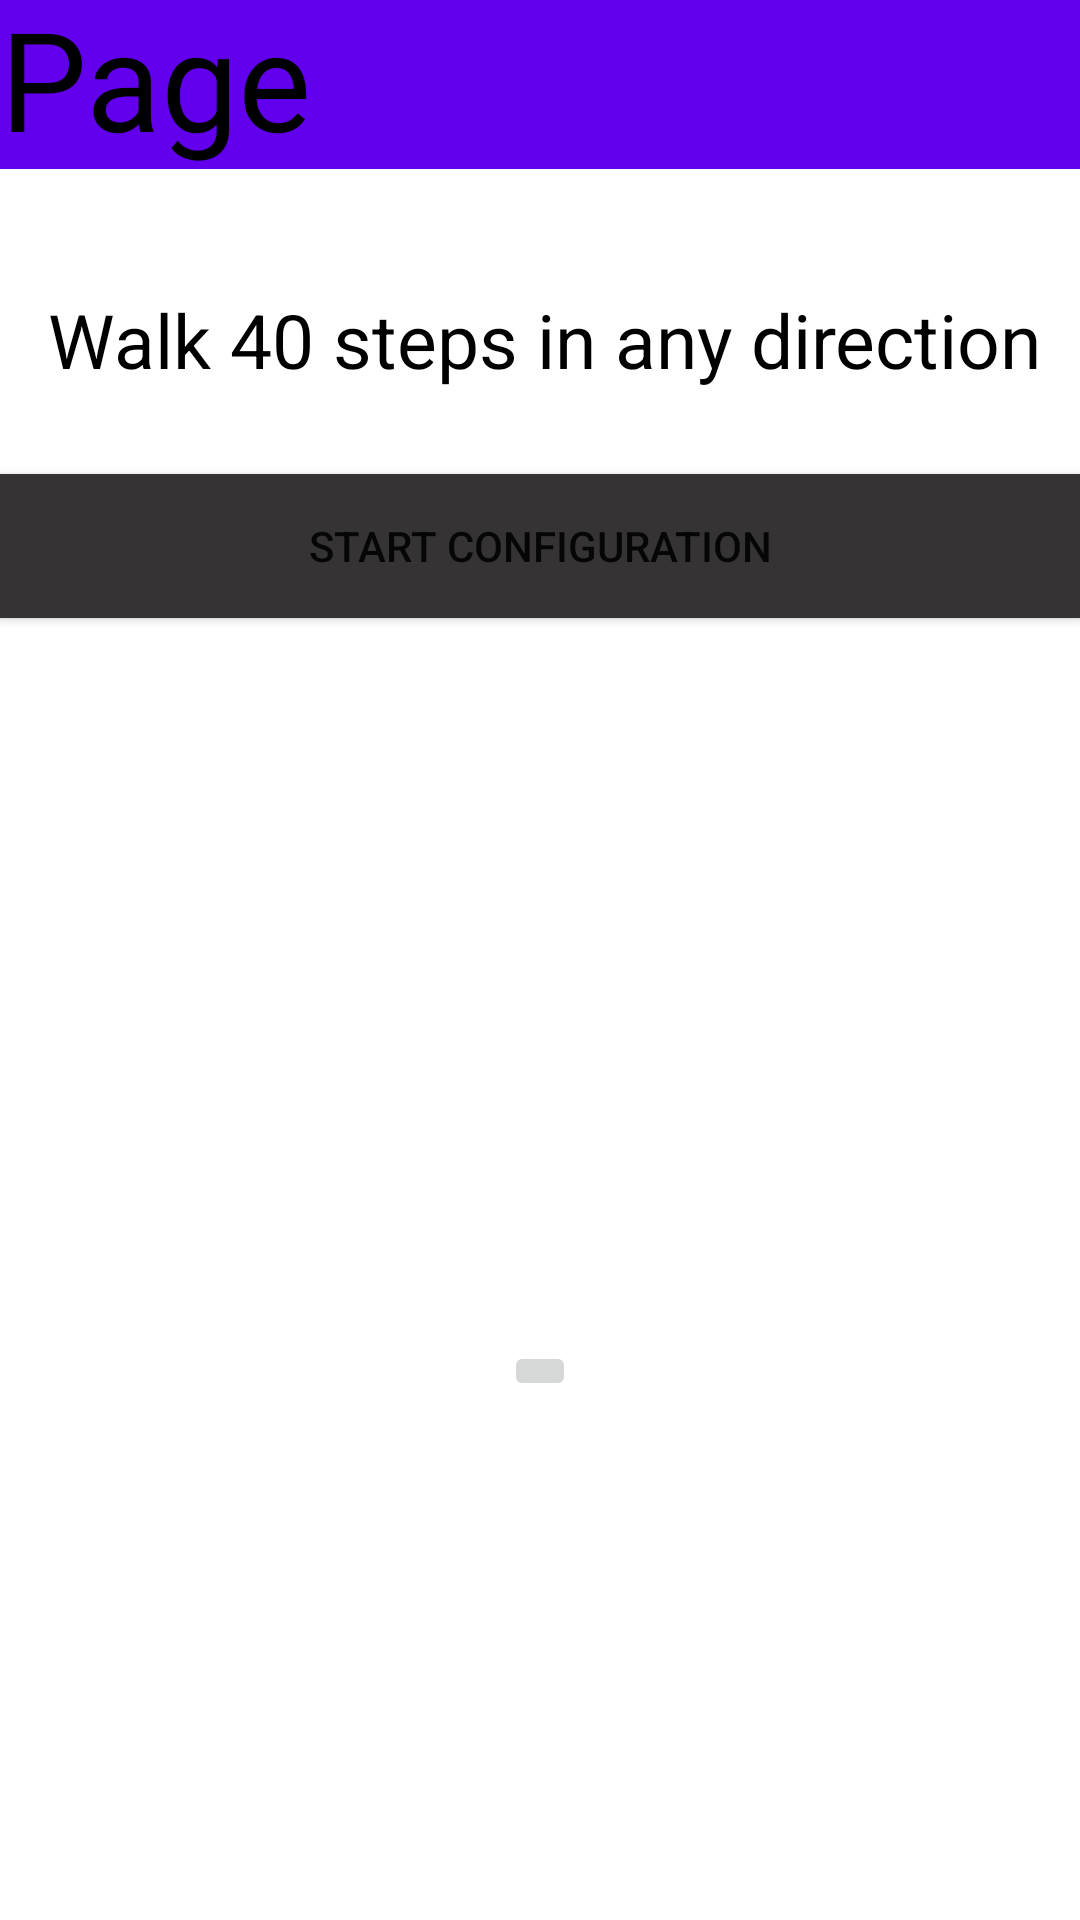

This screen was rendered from an Android layout file. Write that file and the resources it references.
<!-- AndroidManifest.xml: application theme Theme.GPS_Reim -->
<!-- res/layout/activity_main.xml -->
<?xml version="1.0" encoding="utf-8"?>
<androidx.constraintlayout.widget.ConstraintLayout xmlns:android="http://schemas.android.com/apk/res/android"
    xmlns:app="http://schemas.android.com/apk/res-auto"
    xmlns:tools="http://schemas.android.com/tools"
    android:layout_width="match_parent"
    android:layout_height="match_parent"
    android:backgroundTint="#252424"
    tools:context=".MainActivity">


    <androidx.appcompat.widget.Toolbar
        android:id="@+id/toolbar"
        android:layout_width="0dp"
        android:layout_height="0dp"
        android:background="?attr/colorPrimary"
        app:layout_constraintBottom_toBottomOf="@+id/textView"
        app:layout_constraintEnd_toEndOf="parent"
        app:layout_constraintStart_toStartOf="parent"
        app:layout_constraintTop_toTopOf="parent"
        app:titleTextColor="@color/black" />

    <TextView
        android:id="@+id/textView"
        android:layout_width="wrap_content"
        android:layout_height="wrap_content"
        android:layout_marginBottom="40dp"
        android:text="Configuration Page"
        android:textColor="@color/black"
        android:textSize="46sp"
        app:layout_constraintBottom_toTopOf="@+id/textView2"
        app:layout_constraintStart_toStartOf="@+id/toolbar" />

    <TextView
        android:id="@+id/textView2"
        android:layout_width="wrap_content"
        android:layout_height="wrap_content"
        android:layout_marginStart="16dp"
        android:layout_marginBottom="28dp"
        android:text="Walk 40 steps in any direction"
        android:textColor="@color/black"
        android:textSize="25sp"
        app:layout_constraintBottom_toTopOf="@+id/button"
        app:layout_constraintStart_toStartOf="parent" />

    <Button
        android:id="@+id/button"
        android:layout_width="0dp"
        android:layout_height="wrap_content"
        android:layout_marginTop="158dp"
        android:background="#A39D9D"
        android:backgroundTint="#353333"
        android:text="Start Configuration"
        app:layout_constraintEnd_toEndOf="parent"
        app:layout_constraintStart_toStartOf="parent"
        app:layout_constraintTop_toTopOf="parent" />

    <ImageButton
        android:id="@+id/imgbtn1"
        android:layout_width="wrap_content"
        android:layout_height="wrap_content"
        android:layout_marginBottom="173dp"
        app:layout_constraintBottom_toBottomOf="parent"
        app:layout_constraintEnd_toEndOf="parent"
        app:layout_constraintStart_toStartOf="parent"
        app:srcCompat="@drawable/location" />


</androidx.constraintlayout.widget.ConstraintLayout>
<!-- resources referenced by this layout -->
<resources>
  <style name="Theme.GPS_Reim" parent="Theme.MaterialComponents.DayNight.DarkActionBar">
          
          <item name="colorPrimary">@color/purple_500</item>
          <item name="colorPrimaryVariant">@color/purple_700</item>
          <item name="colorOnPrimary">@color/white</item>
          
          <item name="colorSecondary">@color/teal_200</item>
          <item name="colorSecondaryVariant">@color/teal_700</item>
          <item name="colorOnSecondary">@color/black</item>
          
          <item name="android:statusBarColor">?attr/colorPrimaryVariant</item>
          
      </style>
  <!-- not gathered from this repository: default colours our renderer supplied (Android Studio template values) -->
  <color name="purple_500">#FF6200EE</color>
  <color name="purple_700">#FF3700B3</color>
  <color name="teal_200">#FF03DAC5</color>
  <color name="teal_700">#FF018786</color>
  <color name="black">#FF000000</color>
  <color name="white">#FFFFFFFF</color>
</resources>
